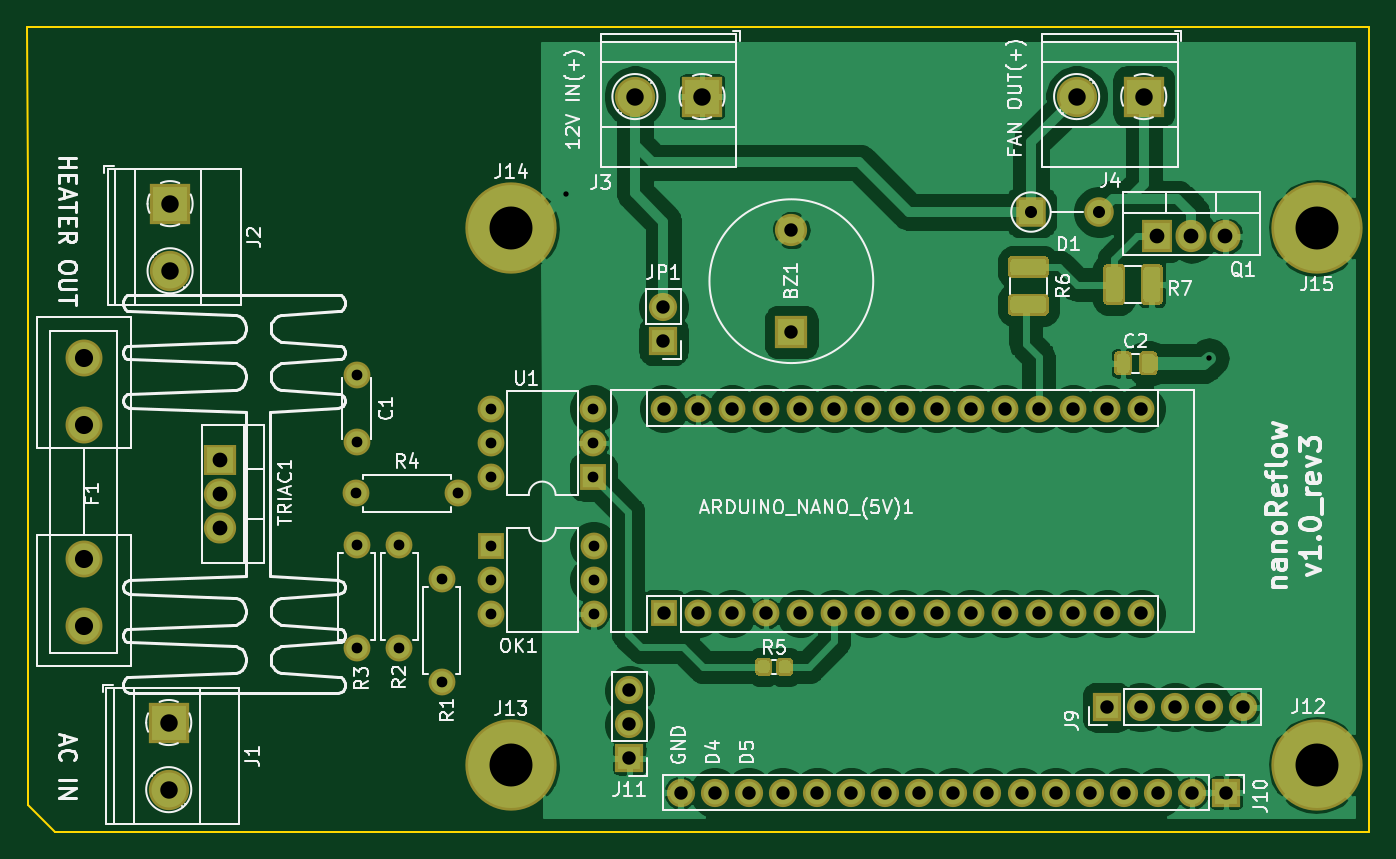
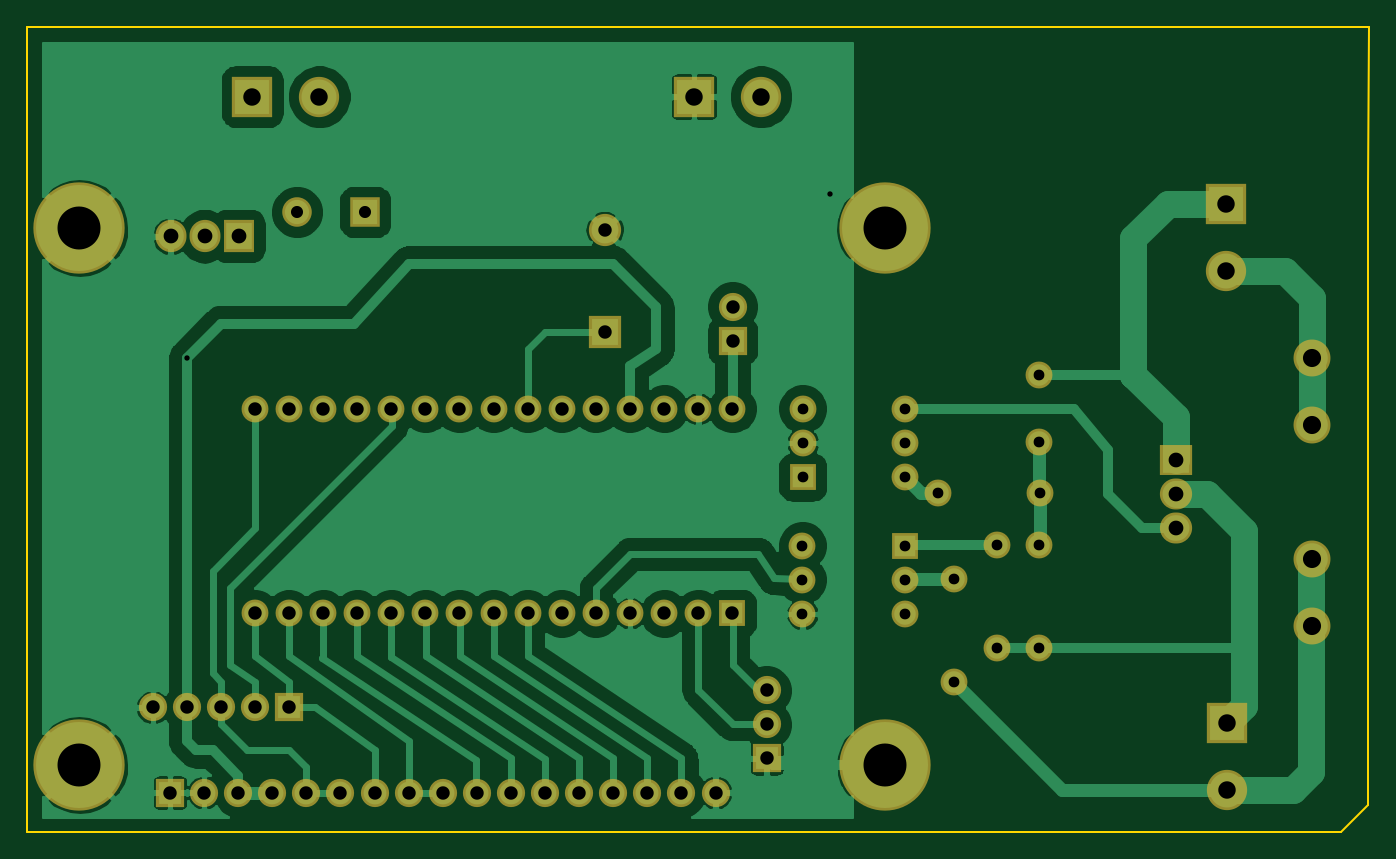
Circuit board: 11 layer files. Board 100.0 x 60.0 mm.
- bottom_copper: arduino_nano_reflow_TRIAC_v1_0-B_Cu.gbr (89175 bytes)
- bottom_mask: arduino_nano_reflow_TRIAC_v1_0-B_Mask.gbr (3832 bytes)
- paste: arduino_nano_reflow_TRIAC_v1_0-B_Paste.gbr (516 bytes)
- bottom_silk: arduino_nano_reflow_TRIAC_v1_0-B_SilkS.gbr (517 bytes)
- outline: arduino_nano_reflow_TRIAC_v1_0-Edge_Cuts.gbr (910 bytes)
- top_copper: arduino_nano_reflow_TRIAC_v1_0-F_Cu.gbr (120700 bytes)
- top_mask: arduino_nano_reflow_TRIAC_v1_0-F_Mask.gbr (6554 bytes)
- paste: arduino_nano_reflow_TRIAC_v1_0-F_Paste.gbr (3238 bytes)
- top_silk: arduino_nano_reflow_TRIAC_v1_0-F_SilkS.gbr (56808 bytes)
- drill: arduino_nano_reflow_TRIAC_v1_0-NPTH.drl (269 bytes)
- drill: arduino_nano_reflow_TRIAC_v1_0-PTH.drl (2076 bytes)

=== bottom_copper: arduino_nano_reflow_TRIAC_v1_0-B_Cu.gbr (89175 bytes, source omitted) ===
=== bottom_mask: arduino_nano_reflow_TRIAC_v1_0-B_Mask.gbr ===
G04 #@! TF.GenerationSoftware,KiCad,Pcbnew,(5.1.6)-1*
G04 #@! TF.CreationDate,2020-09-17T22:28:53+02:00*
G04 #@! TF.ProjectId,arduino_nano_reflow_TRIAC_v1_0,61726475-696e-46f5-9f6e-616e6f5f7265,1.0*
G04 #@! TF.SameCoordinates,Original*
G04 #@! TF.FileFunction,Soldermask,Bot*
G04 #@! TF.FilePolarity,Negative*
%FSLAX46Y46*%
G04 Gerber Fmt 4.6, Leading zero omitted, Abs format (unit mm)*
G04 Created by KiCad (PCBNEW (5.1.6)-1) date 2020-09-17 22:28:53*
%MOMM*%
%LPD*%
G01*
G04 APERTURE LIST*
%ADD10C,3.000000*%
%ADD11R,3.000000X3.000000*%
%ADD12O,2.000000X2.000000*%
%ADD13R,2.000000X2.000000*%
%ADD14O,2.200000X2.200000*%
%ADD15R,2.200000X2.200000*%
%ADD16C,2.000000*%
%ADD17O,2.400000X2.305000*%
%ADD18R,2.400000X2.305000*%
%ADD19C,6.800000*%
%ADD20O,2.305000X2.400000*%
%ADD21R,2.305000X2.400000*%
%ADD22C,2.400000*%
%ADD23R,2.400000X2.400000*%
%ADD24O,2.100000X2.100000*%
%ADD25R,2.100000X2.100000*%
%ADD26C,2.750000*%
G04 APERTURE END LIST*
D10*
X178618820Y-63199260D03*
D11*
X183618820Y-63199260D03*
D12*
X183428820Y-86459260D03*
X183428820Y-101699260D03*
X147868820Y-86459260D03*
X180888820Y-101699260D03*
X150408820Y-86459260D03*
X178348820Y-101699260D03*
X152948820Y-86459260D03*
X175808820Y-101699260D03*
X155488820Y-86459260D03*
X173268820Y-101699260D03*
X158028820Y-86459260D03*
X170728820Y-101699260D03*
X160568820Y-86459260D03*
X168188820Y-101699260D03*
X163108820Y-86459260D03*
X165648820Y-101699260D03*
X165648820Y-86459260D03*
X163108820Y-101699260D03*
X168188820Y-86459260D03*
X160568820Y-101699260D03*
X170728820Y-86459260D03*
X158028820Y-101699260D03*
X173268820Y-86459260D03*
X155488820Y-101699260D03*
X175808820Y-86459260D03*
X152948820Y-101699260D03*
X178348820Y-86459260D03*
X150408820Y-101699260D03*
X180888820Y-86459260D03*
D13*
X147868820Y-101699260D03*
D14*
X180298820Y-71799260D03*
D15*
X175218820Y-71799260D03*
D16*
X124985000Y-88925000D03*
X124985000Y-83925000D03*
D12*
X132538820Y-92749260D03*
D16*
X124918820Y-92749260D03*
D12*
X124985000Y-104245000D03*
D16*
X124985000Y-96625000D03*
D12*
X134998820Y-91545000D03*
X142618820Y-86465000D03*
X134998820Y-89005000D03*
X142618820Y-89005000D03*
X134998820Y-86465000D03*
D13*
X142618820Y-91545000D03*
D12*
X142638820Y-96649260D03*
X135018820Y-101729260D03*
X142638820Y-99189260D03*
X135018820Y-99189260D03*
X142638820Y-101729260D03*
D13*
X135018820Y-96649260D03*
D17*
X114823820Y-95339260D03*
X114823820Y-92799260D03*
D18*
X114823820Y-90259260D03*
D19*
X196493140Y-72990980D03*
X136493140Y-72990980D03*
X136493140Y-112990980D03*
X196493140Y-112990980D03*
D20*
X189698820Y-73599260D03*
X187158820Y-73599260D03*
D21*
X184618820Y-73599260D03*
D12*
X128160000Y-96625000D03*
D16*
X128160000Y-104245000D03*
D12*
X131335000Y-99165000D03*
D16*
X131335000Y-106785000D03*
D22*
X157370000Y-73150000D03*
D23*
X157370000Y-80750000D03*
D24*
X191025000Y-108690000D03*
X188485000Y-108690000D03*
X185945000Y-108690000D03*
X183405000Y-108690000D03*
D25*
X180865000Y-108690000D03*
D24*
X149115000Y-115040000D03*
X151655000Y-115040000D03*
X154195000Y-115040000D03*
X156735000Y-115040000D03*
X159275000Y-115040000D03*
X161815000Y-115040000D03*
X164355000Y-115040000D03*
X166895000Y-115040000D03*
X169435000Y-115040000D03*
X171975000Y-115040000D03*
X174515000Y-115040000D03*
X177055000Y-115040000D03*
X179595000Y-115040000D03*
X182135000Y-115040000D03*
X184675000Y-115040000D03*
X187215000Y-115040000D03*
D25*
X189755000Y-115040000D03*
D10*
X110993820Y-114824260D03*
D11*
X110993820Y-109824260D03*
D10*
X111093820Y-76174260D03*
D11*
X111093820Y-71174260D03*
D10*
X145718820Y-63199260D03*
D11*
X150718820Y-63199260D03*
D25*
X147845000Y-81385000D03*
D24*
X147845000Y-78845000D03*
D25*
X145305000Y-112500000D03*
D24*
X145305000Y-109960000D03*
X145305000Y-107420000D03*
D26*
X104663820Y-97639260D03*
X104663820Y-102639260D03*
X104663820Y-87639260D03*
X104663820Y-82639260D03*
M02*

=== paste: arduino_nano_reflow_TRIAC_v1_0-B_Paste.gbr ===
G04 #@! TF.GenerationSoftware,KiCad,Pcbnew,(5.1.6)-1*
G04 #@! TF.CreationDate,2020-09-17T22:28:53+02:00*
G04 #@! TF.ProjectId,arduino_nano_reflow_TRIAC_v1_0,61726475-696e-46f5-9f6e-616e6f5f7265,1.0*
G04 #@! TF.SameCoordinates,Original*
G04 #@! TF.FileFunction,Paste,Bot*
G04 #@! TF.FilePolarity,Positive*
%FSLAX46Y46*%
G04 Gerber Fmt 4.6, Leading zero omitted, Abs format (unit mm)*
G04 Created by KiCad (PCBNEW (5.1.6)-1) date 2020-09-17 22:28:53*
%MOMM*%
%LPD*%
G01*
G04 APERTURE LIST*
G04 APERTURE END LIST*
M02*

=== bottom_silk: arduino_nano_reflow_TRIAC_v1_0-B_SilkS.gbr ===
G04 #@! TF.GenerationSoftware,KiCad,Pcbnew,(5.1.6)-1*
G04 #@! TF.CreationDate,2020-09-17T22:28:53+02:00*
G04 #@! TF.ProjectId,arduino_nano_reflow_TRIAC_v1_0,61726475-696e-46f5-9f6e-616e6f5f7265,1.0*
G04 #@! TF.SameCoordinates,Original*
G04 #@! TF.FileFunction,Legend,Bot*
G04 #@! TF.FilePolarity,Positive*
%FSLAX46Y46*%
G04 Gerber Fmt 4.6, Leading zero omitted, Abs format (unit mm)*
G04 Created by KiCad (PCBNEW (5.1.6)-1) date 2020-09-17 22:28:53*
%MOMM*%
%LPD*%
G01*
G04 APERTURE LIST*
G04 APERTURE END LIST*
M02*

=== outline: arduino_nano_reflow_TRIAC_v1_0-Edge_Cuts.gbr ===
G04 #@! TF.GenerationSoftware,KiCad,Pcbnew,(5.1.6)-1*
G04 #@! TF.CreationDate,2020-09-17T22:28:53+02:00*
G04 #@! TF.ProjectId,arduino_nano_reflow_TRIAC_v1_0,61726475-696e-46f5-9f6e-616e6f5f7265,1.0*
G04 #@! TF.SameCoordinates,Original*
G04 #@! TF.FileFunction,Profile,NP*
%FSLAX46Y46*%
G04 Gerber Fmt 4.6, Leading zero omitted, Abs format (unit mm)*
G04 Created by KiCad (PCBNEW (5.1.6)-1) date 2020-09-17 22:28:53*
%MOMM*%
%LPD*%
G01*
G04 APERTURE LIST*
G04 #@! TA.AperFunction,Profile*
%ADD10C,0.150000*%
G04 #@! TD*
G04 APERTURE END LIST*
D10*
X100418820Y-57999260D02*
X100500000Y-70000000D01*
X200418820Y-57999260D02*
X100418820Y-57999260D01*
X200418820Y-117999260D02*
X200418820Y-57999260D01*
X198500000Y-118000000D02*
X200418820Y-117999260D01*
X198500000Y-118000000D02*
X102500000Y-118000000D01*
X100500000Y-116000000D02*
X102500000Y-118000000D01*
X100500000Y-70000000D02*
X100500000Y-116000000D01*
M02*

=== top_copper: arduino_nano_reflow_TRIAC_v1_0-F_Cu.gbr (120700 bytes, source omitted) ===
=== top_mask: arduino_nano_reflow_TRIAC_v1_0-F_Mask.gbr (6554 bytes, source omitted) ===
=== paste: arduino_nano_reflow_TRIAC_v1_0-F_Paste.gbr ===
G04 #@! TF.GenerationSoftware,KiCad,Pcbnew,(5.1.6)-1*
G04 #@! TF.CreationDate,2020-09-17T22:28:53+02:00*
G04 #@! TF.ProjectId,arduino_nano_reflow_TRIAC_v1_0,61726475-696e-46f5-9f6e-616e6f5f7265,1.0*
G04 #@! TF.SameCoordinates,Original*
G04 #@! TF.FileFunction,Paste,Top*
G04 #@! TF.FilePolarity,Positive*
%FSLAX46Y46*%
G04 Gerber Fmt 4.6, Leading zero omitted, Abs format (unit mm)*
G04 Created by KiCad (PCBNEW (5.1.6)-1) date 2020-09-17 22:28:53*
%MOMM*%
%LPD*%
G01*
G04 APERTURE LIST*
G04 APERTURE END LIST*
G36*
G01*
X156443820Y-105930510D02*
X156443820Y-105418010D01*
G75*
G02*
X156662570Y-105199260I218750J0D01*
G01*
X157100070Y-105199260D01*
G75*
G02*
X157318820Y-105418010I0J-218750D01*
G01*
X157318820Y-105930510D01*
G75*
G02*
X157100070Y-106149260I-218750J0D01*
G01*
X156662570Y-106149260D01*
G75*
G02*
X156443820Y-105930510I0J218750D01*
G01*
G37*
G36*
G01*
X154868820Y-105930510D02*
X154868820Y-105418010D01*
G75*
G02*
X155087570Y-105199260I218750J0D01*
G01*
X155525070Y-105199260D01*
G75*
G02*
X155743820Y-105418010I0J-218750D01*
G01*
X155743820Y-105930510D01*
G75*
G02*
X155525070Y-106149260I-218750J0D01*
G01*
X155087570Y-106149260D01*
G75*
G02*
X154868820Y-105930510I0J218750D01*
G01*
G37*
G36*
G01*
X183468820Y-83530510D02*
X183468820Y-82618010D01*
G75*
G02*
X183712570Y-82374260I243750J0D01*
G01*
X184200070Y-82374260D01*
G75*
G02*
X184443820Y-82618010I0J-243750D01*
G01*
X184443820Y-83530510D01*
G75*
G02*
X184200070Y-83774260I-243750J0D01*
G01*
X183712570Y-83774260D01*
G75*
G02*
X183468820Y-83530510I0J243750D01*
G01*
G37*
G36*
G01*
X181593820Y-83530510D02*
X181593820Y-82618010D01*
G75*
G02*
X181837570Y-82374260I243750J0D01*
G01*
X182325070Y-82374260D01*
G75*
G02*
X182568820Y-82618010I0J-243750D01*
G01*
X182568820Y-83530510D01*
G75*
G02*
X182325070Y-83774260I-243750J0D01*
G01*
X181837570Y-83774260D01*
G75*
G02*
X181593820Y-83530510I0J243750D01*
G01*
G37*
G36*
G01*
X176093820Y-76524260D02*
X173943820Y-76524260D01*
G75*
G02*
X173693820Y-76274260I0J250000D01*
G01*
X173693820Y-75524260D01*
G75*
G02*
X173943820Y-75274260I250000J0D01*
G01*
X176093820Y-75274260D01*
G75*
G02*
X176343820Y-75524260I0J-250000D01*
G01*
X176343820Y-76274260D01*
G75*
G02*
X176093820Y-76524260I-250000J0D01*
G01*
G37*
G36*
G01*
X176093820Y-79324260D02*
X173943820Y-79324260D01*
G75*
G02*
X173693820Y-79074260I0J250000D01*
G01*
X173693820Y-78324260D01*
G75*
G02*
X173943820Y-78074260I250000J0D01*
G01*
X176093820Y-78074260D01*
G75*
G02*
X176343820Y-78324260I0J-250000D01*
G01*
X176343820Y-79074260D01*
G75*
G02*
X176093820Y-79324260I-250000J0D01*
G01*
G37*
G36*
G01*
X182043820Y-76124260D02*
X182043820Y-78274260D01*
G75*
G02*
X181793820Y-78524260I-250000J0D01*
G01*
X181043820Y-78524260D01*
G75*
G02*
X180793820Y-78274260I0J250000D01*
G01*
X180793820Y-76124260D01*
G75*
G02*
X181043820Y-75874260I250000J0D01*
G01*
X181793820Y-75874260D01*
G75*
G02*
X182043820Y-76124260I0J-250000D01*
G01*
G37*
G36*
G01*
X184843820Y-76124260D02*
X184843820Y-78274260D01*
G75*
G02*
X184593820Y-78524260I-250000J0D01*
G01*
X183843820Y-78524260D01*
G75*
G02*
X183593820Y-78274260I0J250000D01*
G01*
X183593820Y-76124260D01*
G75*
G02*
X183843820Y-75874260I250000J0D01*
G01*
X184593820Y-75874260D01*
G75*
G02*
X184843820Y-76124260I0J-250000D01*
G01*
G37*
M02*

=== top_silk: arduino_nano_reflow_TRIAC_v1_0-F_SilkS.gbr (56808 bytes, source omitted) ===
=== drill: arduino_nano_reflow_TRIAC_v1_0-NPTH.drl ===
M48
; DRILL file {KiCad (5.1.6)-1} date 09/17/20 22:28:55
; FORMAT={-:-/ absolute / inch / decimal}
; #@! TF.CreationDate,2020-09-17T22:28:55+02:00
; #@! TF.GenerationSoftware,Kicad,Pcbnew,(5.1.6)-1
; #@! TF.FileFunction,NonPlated,1,2,NPTH
FMAT,2
INCH
%
G90
G05
T0
M30

=== drill: arduino_nano_reflow_TRIAC_v1_0-PTH.drl ===
M48
; DRILL file {KiCad (5.1.6)-1} date 09/17/20 22:28:55
; FORMAT={-:-/ absolute / inch / decimal}
; #@! TF.CreationDate,2020-09-17T22:28:55+02:00
; #@! TF.GenerationSoftware,Kicad,Pcbnew,(5.1.6)-1
; #@! TF.FileFunction,Plated,1,2,PTH
FMAT,2
INCH
T1C0.0157
T2C0.0315
T3C0.0354
T4C0.0394
T5C0.0433
T6C0.0512
T7C0.0531
T8C0.1260
%
G90
G05
T1
X5.5356Y-2.7735
X7.4207Y-3.2541
T2
X5.0457Y-3.8041
X5.0457Y-4.1041
X4.9181Y-3.6515
X5.2181Y-3.6515
X4.9207Y-3.8041
X4.9207Y-4.1041
X5.1707Y-3.9041
X5.1707Y-4.2041
X5.3157Y-3.8051
X5.3157Y-3.9051
X5.3157Y-4.0051
X5.6157Y-3.8051
X5.6157Y-3.9051
X5.6157Y-4.0051
X5.3149Y-3.4041
X5.3149Y-3.5041
X5.3149Y-3.6041
X5.6149Y-3.4041
X5.6149Y-3.5041
X5.6149Y-3.6041
X4.9207Y-3.3041
X4.9207Y-3.501
T3
X6.8984Y-2.8267
X7.0984Y-2.8267
T4
X5.8216Y-3.4039
X5.8216Y-4.0039
X5.9216Y-3.4039
X5.9216Y-4.0039
X6.0216Y-3.4039
X6.0216Y-4.0039
X6.1216Y-3.4039
X6.1216Y-4.0039
X6.2216Y-3.4039
X6.2216Y-4.0039
X6.3216Y-3.4039
X6.3216Y-4.0039
X6.4216Y-3.4039
X6.4216Y-4.0039
X6.5216Y-3.4039
X6.5216Y-4.0039
X6.6216Y-3.4039
X6.6216Y-4.0039
X6.7216Y-3.4039
X6.7216Y-4.0039
X6.8216Y-3.4039
X6.8216Y-4.0039
X6.9216Y-3.4039
X6.9216Y-4.0039
X7.0216Y-3.4039
X7.0216Y-4.0039
X7.1216Y-3.4039
X7.1216Y-4.0039
X7.2216Y-3.4039
X7.2216Y-4.0039
X6.1957Y-2.8799
X6.1957Y-3.1791
X5.7207Y-4.2291
X5.7207Y-4.3291
X5.7207Y-4.4291
X5.8207Y-3.1041
X5.8207Y-3.2041
X5.8707Y-4.5291
X5.9707Y-4.5291
X6.0707Y-4.5291
X6.1707Y-4.5291
X6.2707Y-4.5291
X6.3707Y-4.5291
X6.4707Y-4.5291
X6.5707Y-4.5291
X6.6707Y-4.5291
X6.7707Y-4.5291
X6.8707Y-4.5291
X6.9707Y-4.5291
X7.0707Y-4.5291
X7.1707Y-4.5291
X7.2707Y-4.5291
X7.3707Y-4.5291
X7.4707Y-4.5291
X7.1207Y-4.2791
X7.2207Y-4.2791
X7.3207Y-4.2791
X7.4207Y-4.2791
X7.5207Y-4.2791
T5
X7.2685Y-2.8976
X7.3685Y-2.8976
X7.4685Y-2.8976
X4.5206Y-3.5535
X4.5206Y-3.6535
X4.5206Y-3.7535
T6
X4.3738Y-2.8021
X4.3738Y-2.999
X4.3698Y-4.3238
X4.3698Y-4.5206
X7.0322Y-2.4882
X7.2291Y-2.4882
X5.737Y-2.4882
X5.9338Y-2.4882
T7
X4.1206Y-3.2535
X4.1206Y-3.4504
X4.1206Y-3.8441
X4.1206Y-4.0409
T8
X5.3737Y-4.4485
X7.736Y-4.4485
X5.3737Y-2.8737
X7.736Y-2.8737
T0
M30
